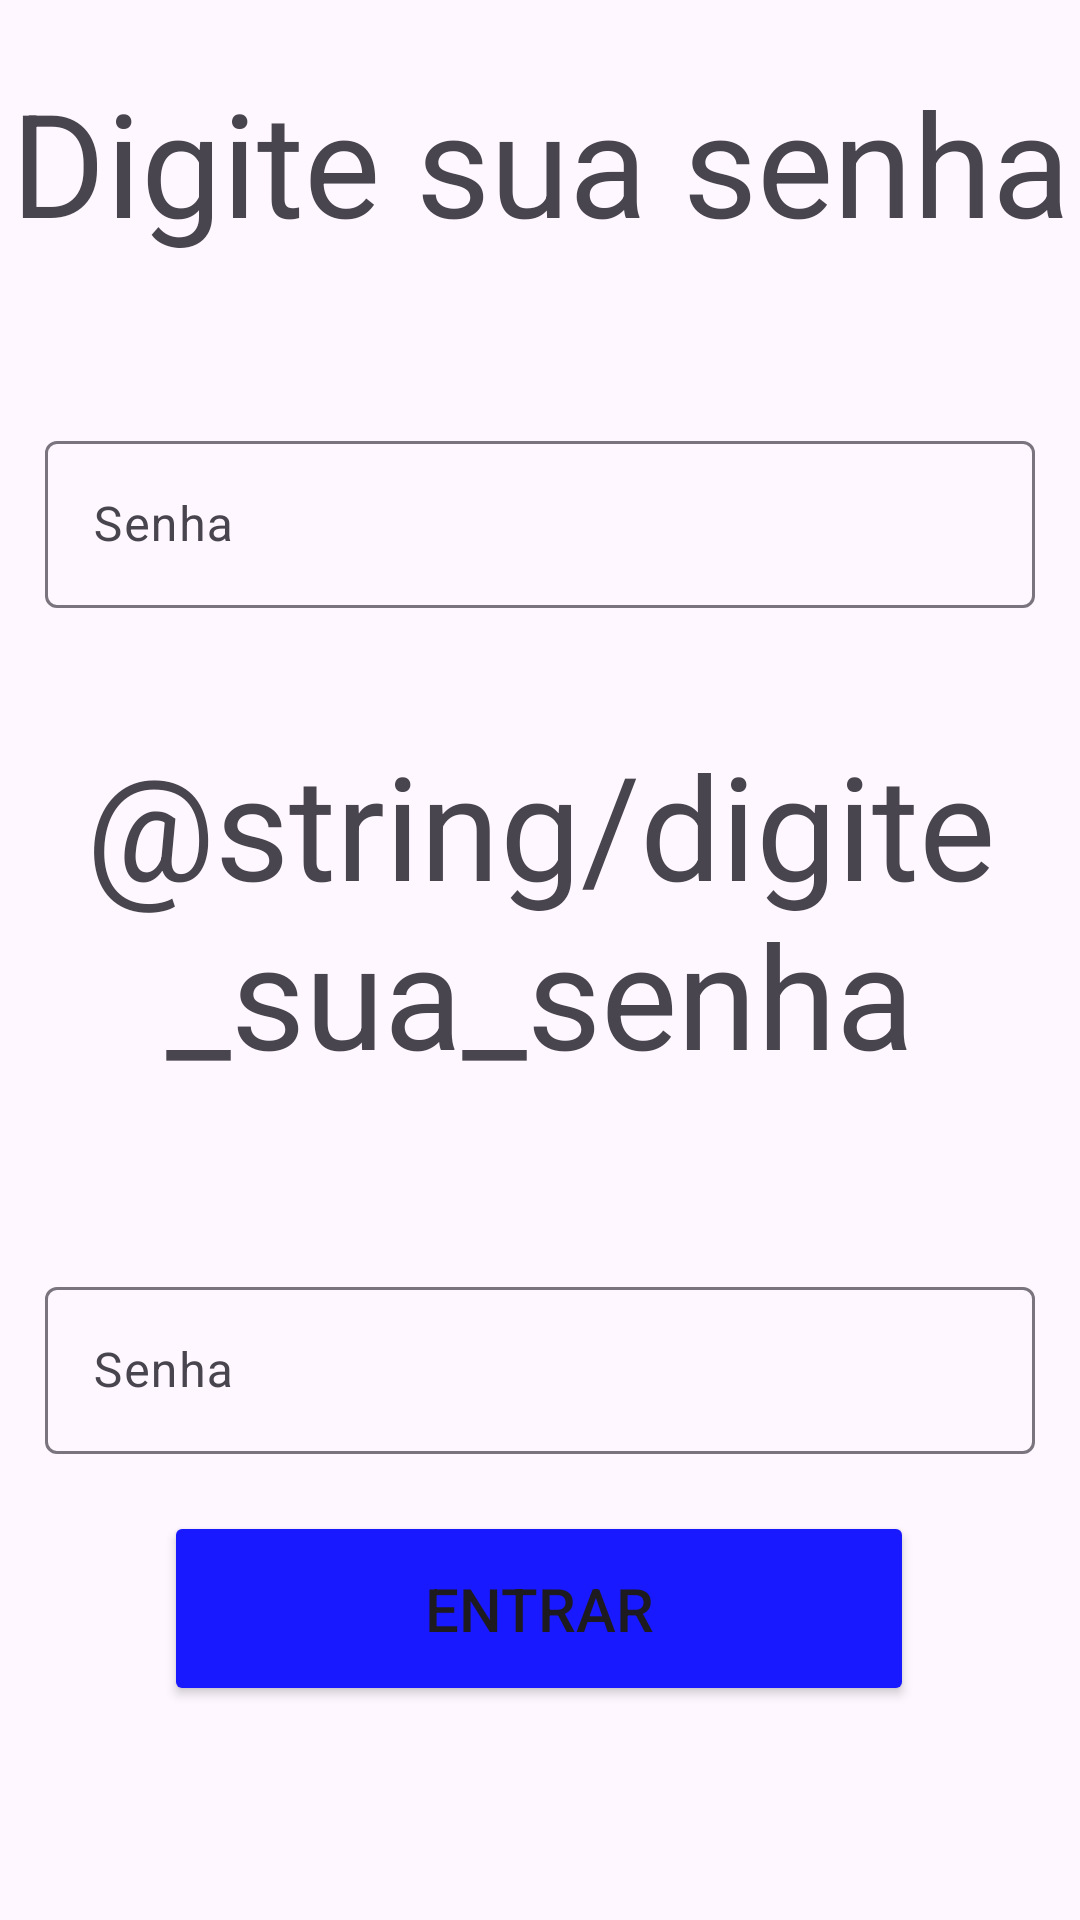

Here is an Android app screen rendered from its layout file. Give the layout XML and the strings, colors and styles it references.
<!-- AndroidManifest.xml: application theme Theme.Consulta_Facil -->
<!-- res/layout/activity_nova_senha_acesso.xml -->
<?xml version="1.0" encoding="utf-8"?>
<androidx.constraintlayout.widget.ConstraintLayout xmlns:android="http://schemas.android.com/apk/res/android"
    xmlns:app="http://schemas.android.com/apk/res-auto"
    xmlns:tools="http://schemas.android.com/tools"
    android:layout_width="match_parent"
    android:layout_height="match_parent"
    tools:context=".senha_acesso">

    <TextView
        android:id="@+id/textView22"
        android:layout_width="fill_parent"
        android:layout_height="80dp"
        android:layout_marginTop="50dp"
        android:layout_marginBottom="20dp"
        android:text="Digite sua senha"
        android:textAlignment="center"
        android:textSize="48sp"
        app:layout_constraintBottom_toTopOf="@+id/NovaSenhaLayout"
        app:layout_constraintEnd_toEndOf="parent"
        app:layout_constraintHorizontal_bias="0.488"
        app:layout_constraintStart_toStartOf="parent"
        app:layout_constraintTop_toTopOf="parent"
        app:layout_constraintVertical_bias="0.0" />

    <com.google.android.material.textfield.TextInputLayout
        android:id="@+id/NovaSenhaLayout"
        android:layout_width="fill_parent"
        android:layout_height="wrap_content"
        android:layout_marginStart="15dp"
        android:layout_marginTop="20dp"
        android:layout_marginEnd="15dp"
        android:layout_marginBottom="20dp"
        app:layout_constraintBottom_toTopOf="@+id/textView2"
        app:layout_constraintEnd_toEndOf="parent"
        app:layout_constraintHorizontal_bias="0.0"
        app:layout_constraintStart_toStartOf="parent"
        app:layout_constraintTop_toBottomOf="@+id/textView22">

        <com.google.android.material.textfield.TextInputEditText
            android:id="@+id/NovaSenha"
            android:layout_width="match_parent"
            android:layout_height="wrap_content"
            android:hint="Senha"
            android:inputType="text|textPassword|textNoSuggestions" />
    </com.google.android.material.textfield.TextInputLayout>

    <TextView
        android:id="@+id/textView2"
        android:layout_width="fill_parent"
        android:layout_height="131dp"
        android:layout_marginTop="20dp"
        android:layout_marginBottom="20dp"
        android:text="@string/digite_sua_senha_novamente"
        android:textAlignment="center"
        android:textSize="48sp"
        app:layout_constraintBottom_toTopOf="@+id/NovaSenha2Layout"
        app:layout_constraintEnd_toEndOf="parent"
        app:layout_constraintStart_toStartOf="parent"
        app:layout_constraintTop_toBottomOf="@+id/NovaSenhaLayout" />

    <com.google.android.material.textfield.TextInputLayout
        android:id="@+id/NovaSenha2Layout"
        android:layout_width="fill_parent"
        android:layout_height="wrap_content"
        android:layout_marginStart="15dp"
        android:layout_marginTop="30dp"
        android:layout_marginEnd="15dp"
        app:layout_constraintBottom_toTopOf="@+id/EntrarSenha"
        app:layout_constraintEnd_toEndOf="parent"
        app:layout_constraintHorizontal_bias="0.0"
        app:layout_constraintStart_toStartOf="parent"
        app:layout_constraintTop_toBottomOf="@+id/textView2">

        <com.google.android.material.textfield.TextInputEditText
            android:id="@+id/NovaSenha2"
            android:layout_width="match_parent"
            android:layout_height="wrap_content"
            android:hint="Senha"
            android:inputType="text|textPassword|textNoSuggestions" />
    </com.google.android.material.textfield.TextInputLayout>

    <Button
        android:id="@+id/EntrarSenha"
        android:layout_width="250dp"
        android:layout_height="65dp"
        android:layout_marginTop="19dp"
        android:layout_marginBottom="100dp"
        android:backgroundTint="#1919FF"
        android:text="Entrar"
        android:textSize="20sp"
        app:layout_constraintBottom_toBottomOf="parent"
        app:layout_constraintEnd_toEndOf="parent"
        app:layout_constraintHorizontal_bias="0.496"
        app:layout_constraintStart_toStartOf="parent"
        app:layout_constraintTop_toBottomOf="@+id/NovaSenha2Layout" />

</androidx.constraintlayout.widget.ConstraintLayout>
<!-- resources referenced by this layout -->
<resources>
  <style name="Theme.Consulta_Facil" parent="Base.Theme.Consulta_Facil" />
  <style name="Base.Theme.Consulta_Facil" parent="Theme.Material3.DayNight.NoActionBar">
          
          
      </style>
</resources>
